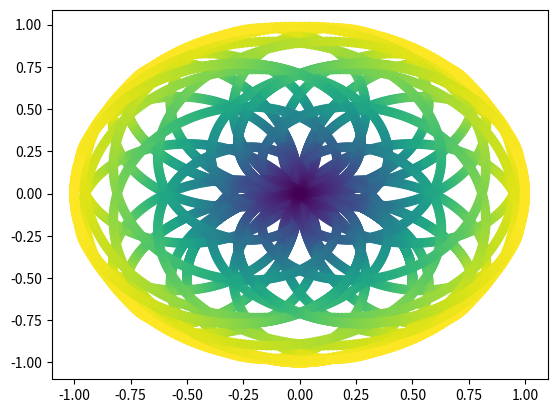

Python code for this plot:
import matplotlib.pyplot as plt
import numpy as np

semnal = np.sin(np.pi*2*30*np.linspace(0,10,30*100))

freq = [30,15,25,100,60]

for f in freq:
    floare = semnal*np.exp(-2*np.pi*1j*f*np.linspace(0,10,30*100))
    X = np.real(floare)
    Y = np.imag(floare)
    plt.scatter(X,Y,c = np.sqrt(X**2+Y**2))
    
    
    plt.savefig(f'ex2 cu frecventa w ={f}, f=30.png')
    plt.show()

